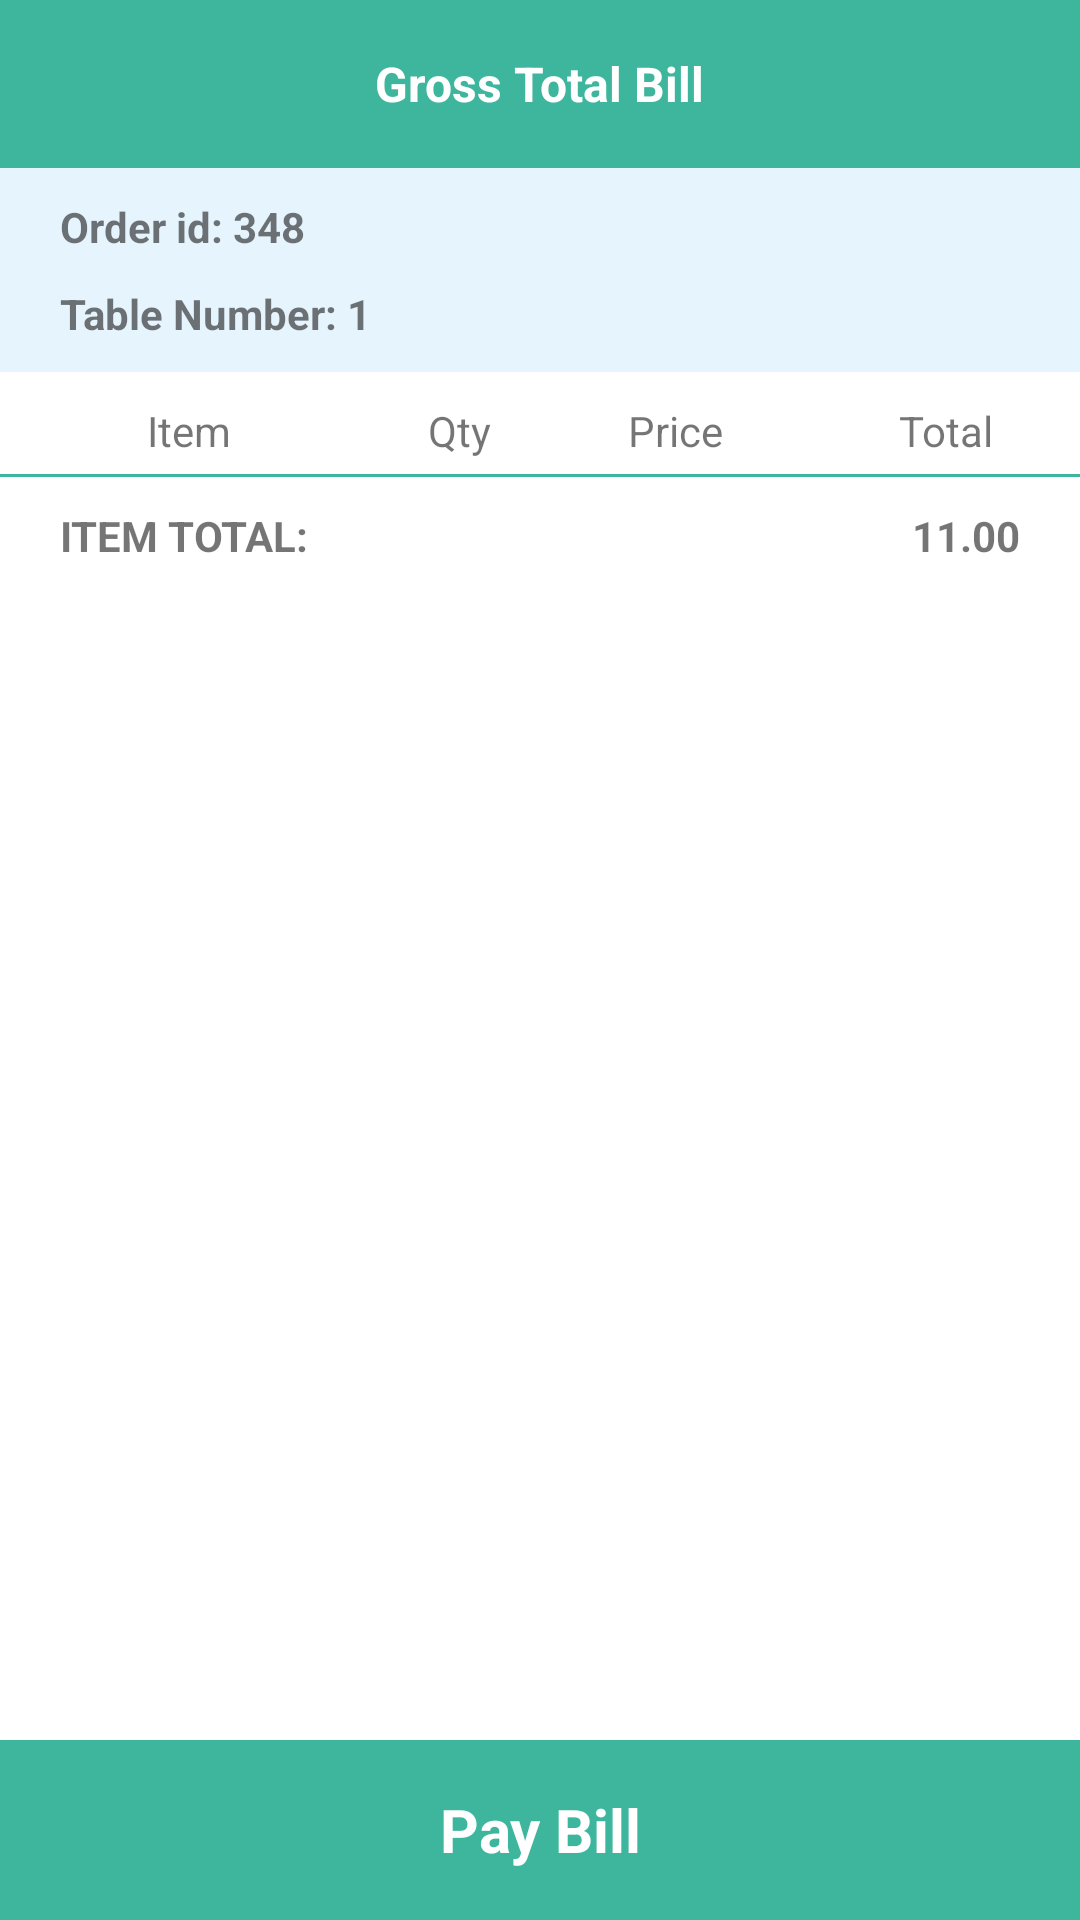

Android layout source for this screen:
<!-- AndroidManifest.xml: application theme AppTheme -->
<!-- res/layout/activity_billing_gros_total.xml -->
<?xml version="1.0" encoding="utf-8"?>
<RelativeLayout xmlns:android="http://schemas.android.com/apk/res/android"
    xmlns:app="http://schemas.android.com/apk/res-auto"
    android:layout_width="match_parent"
    android:layout_height="match_parent"
    android:background="#fff"
    android:orientation="vertical">

    <RelativeLayout
        android:id="@+id/rl_header"
        android:layout_width="match_parent"
        android:layout_height="?android:attr/actionBarSize"
        android:background="@color/colorApp"
        android:padding="10dp">

        <ImageView
            android:id="@+id/iv_back"
            android:layout_width="wrap_content"
            android:layout_height="wrap_content"
            android:layout_centerVertical="true"
            app:srcCompat="@drawable/backspace" />

        <TextView
            android:id="@+id/tv_header"
            android:layout_width="wrap_content"
            android:layout_height="wrap_content"
            android:layout_centerInParent="true"
            android:layout_centerVertical="true"
            android:text="Gross Total Bill"
            android:textColor="#fff"
            android:textSize="16dp"
            android:textStyle="bold" />

    </RelativeLayout>

    <ScrollView
        android:layout_width="match_parent"
        android:layout_height="match_parent"
        android:layout_above="@+id/footer"
        android:layout_below="@id/rl_header"
        android:scrollbars="none">

        <LinearLayout
            android:layout_width="match_parent"
            android:layout_height="wrap_content"
            android:orientation="vertical">


            <LinearLayout
                android:layout_width="match_parent"
                android:layout_height="wrap_content"
                android:background="#B2DCEFFD"
                android:orientation="horizontal"
                android:padding="10dp">

                <LinearLayout
                    android:layout_width="wrap_content"
                    android:layout_height="wrap_content"
                    android:orientation="vertical">


                </LinearLayout>

                <LinearLayout
                    android:layout_width="match_parent"
                    android:layout_height="wrap_content"
                    android:layout_marginLeft="10dp"
                    android:orientation="vertical">

                    <LinearLayout
                        android:layout_width="match_parent"
                        android:layout_height="wrap_content"
                        android:orientation="horizontal">


                        <TextView
                            android:id="@+id/tv_orderId"
                            android:layout_width="match_parent"
                            android:layout_height="wrap_content"
                            android:layout_marginRight="10dp"

                            android:text="Order id: 348"
                            android:textStyle="bold" />
                    </LinearLayout>

                    <LinearLayout
                        android:layout_width="match_parent"
                        android:layout_height="wrap_content"
                        android:layout_marginTop="10dp"
                        android:orientation="horizontal">

                        <TextView
                            android:id="@+id/tv_table_number"
                            android:layout_width="wrap_content"
                            android:layout_height="wrap_content"
                            android:text="Table Number: 1"
                            android:textStyle="bold" />

                        <TextView
                            android:layout_width="match_parent"
                            android:layout_height="wrap_content"
                            android:layout_marginRight="10dp"
                            android:gravity="right"
                            android:text="Total: Rs 106"
                            android:textStyle="bold"
                            android:visibility="gone" />
                    </LinearLayout>
                </LinearLayout>
            </LinearLayout>

            <LinearLayout
                android:layout_width="match_parent"
                android:layout_height="wrap_content"
                android:orientation="vertical">

                <LinearLayout
                    android:layout_width="match_parent"
                    android:layout_height="wrap_content"
                    android:layout_marginTop="10dp"
                    android:background="#fff"
                    android:orientation="vertical">

                    <LinearLayout
                        android:layout_width="match_parent"
                        android:layout_height="wrap_content"
                        android:weightSum="2">

                        <TextView
                            android:layout_width="0dp"
                            android:layout_height="wrap_content"
                            android:layout_weight=".7"
                            android:gravity="center_horizontal"
                            android:text="Item" />


                        <TextView
                            android:id="@+id/tv_quantity_bill"
                            android:layout_width="0dp"
                            android:layout_height="wrap_content"
                            android:layout_weight=".3"
                            android:gravity="center_horizontal"
                            android:text="Qty" />

                        <TextView
                            android:layout_width="0dp"
                            android:layout_height="wrap_content"
                            android:layout_weight=".5"
                            android:gravity="center_horizontal"
                            android:text="Price" />

                        <TextView
                            android:layout_width="0dp"
                            android:layout_height="wrap_content"
                            android:layout_weight=".5"
                            android:gravity="center_horizontal"
                            android:text="Total" />

                    </LinearLayout>

                    <androidx.recyclerview.widget.RecyclerView
                        android:id="@+id/recycler_view_bill"
                        android:layout_width="match_parent"
                        android:layout_height="match_parent"
                        android:scrollbars="none" />


                </LinearLayout>

                <View
                    android:layout_width="match_parent"
                    android:layout_height="1dp"
                    android:layout_gravity="center"
                    android:layout_marginTop="5dp"
                    android:background="@color/colorApp" />


                <RelativeLayout
                    android:layout_width="match_parent"
                    android:layout_height="wrap_content"
                    android:layout_marginLeft="20dp"
                    android:layout_marginTop="10dp"
                    android:layout_marginRight="20dp">

                    <TextView
                        android:layout_width="wrap_content"
                        android:layout_height="wrap_content"
                        android:layout_alignParentLeft="true"
                        android:layout_centerInParent="true"
                        android:text="@string/subtotal"
                        android:textStyle="bold" />

                    <TextView
                        android:id="@+id/tv_item_total"
                        android:layout_width="wrap_content"
                        android:layout_height="wrap_content"
                        android:layout_alignParentRight="true"
                        android:layout_centerInParent="true"
                        android:text="11.00"
                        android:textStyle="bold" />

                </RelativeLayout>


            </LinearLayout>
        </LinearLayout>
    </ScrollView>

    <RelativeLayout
        android:id="@+id/footer"
        android:layout_width="match_parent"
        android:layout_height="wrap_content"
        android:layout_alignParentBottom="true"
        android:background="#fff">


        <LinearLayout
            android:layout_width="match_parent"
            android:layout_height="wrap_content"
            android:background="@color/colorApp"
            android:orientation="vertical">


            <TextView
                android:id="@+id/tv_pay_bill"
                android:layout_width="match_parent"
                android:layout_height="60dp"
                android:gravity="center"
                android:text="Pay Bill"
                android:textColor="#fff"
                android:textSize="20dp"
                android:textStyle="bold" />

        </LinearLayout>

    </RelativeLayout>


</RelativeLayout>
<!-- resources referenced by this layout -->
<resources>
  <color name="colorApp">#3EB69D</color>
  <string name="subtotal">ITEM TOTAL:</string>
  <style name="AppTheme" parent="Theme.AppCompat.Light.NoActionBar">
          
          <item name="colorPrimary">@color/colorApp</item>
          <item name="colorPrimaryDark">@color/colorPrimaryDark</item>
          <item name="colorAccent">@color/colorApp</item>
      </style>
  <color name="colorPrimaryDark">#109175</color>
</resources>
